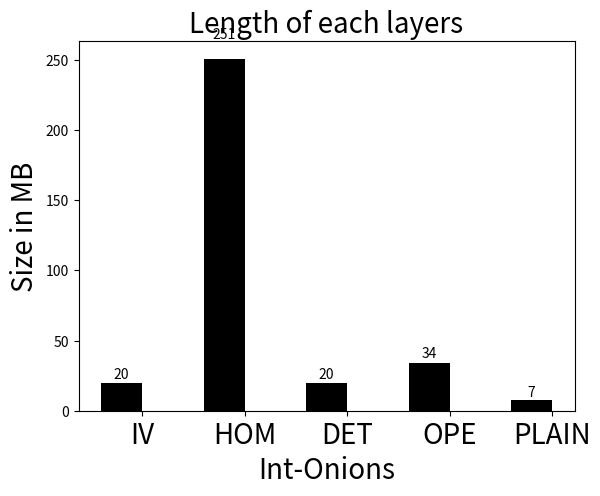

Source code (Python):
import numpy as np
import matplotlib.pyplot as plt

font = {
#'family' : 'serif',  
#        'color'  : 'darkred',  
#        'weight' : 'normal',  
        'size'   : 20,  
        }

N = 5
men_means = (20, 251, 20,34,7.7)


width = 0.4       # the width of the bars
ind = np.arange(N) + width# the x locations for the groups


fig, ax = plt.subplots()

### How we find document Axes.bar(left, height, width=0.8, bottom=None, **kwargs)
###  bars : matplotlib.container.BarContainer
rects1 = ax.bar(ind, men_means, width, color='black')

# add some text for labels, title and axes ticks
ax.set_ylabel('Size in MB',fontdict=font)
ax.set_xlabel('Int-Onions',fontdict=font)

ax.set_title('Length of each layers',fontdict=font)

ax.set_xticks(ind + width / 2)
ax.set_xticklabels(('IV','HOM', 'DET', 'OPE', 'PLAIN'),fontdict=font)

def autolabel(rects):
    """
    Attach a text label above each bar displaying its height
    """
    for rect in rects:
        height = rect.get_height()
        ax.text(rect.get_x() + rect.get_width()/2., 1.05*height,
                '%d' % int(height),
                ha='center', va='bottom')

autolabel(rects1)

#plt.show()

fig.savefig("size-of-each-onion.eps")

